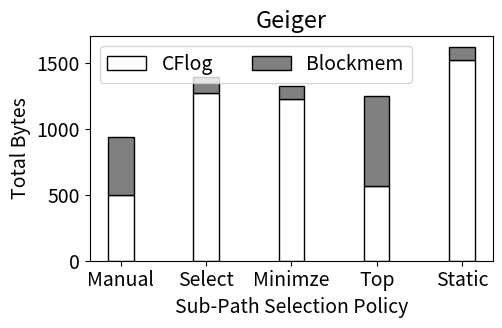
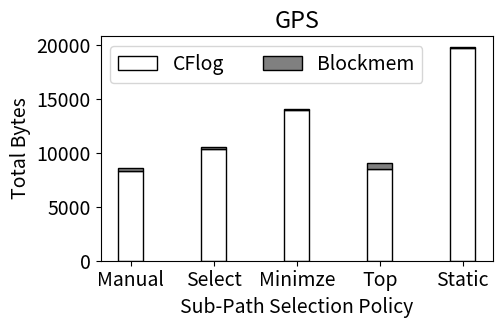
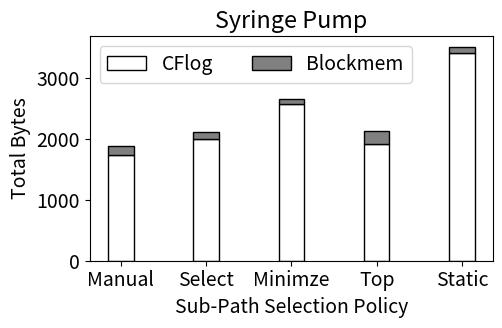
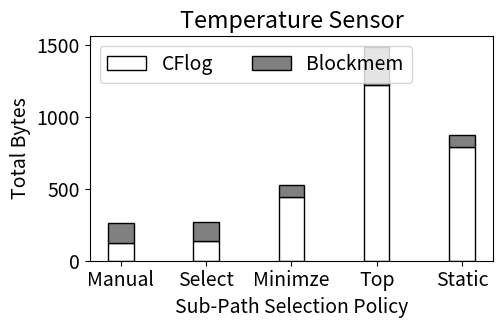
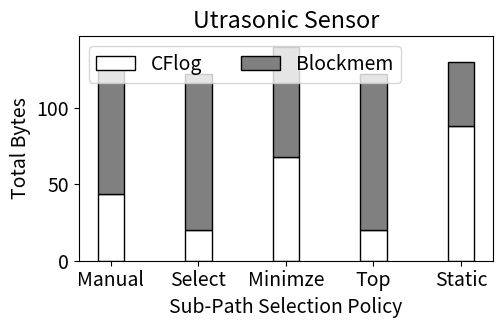
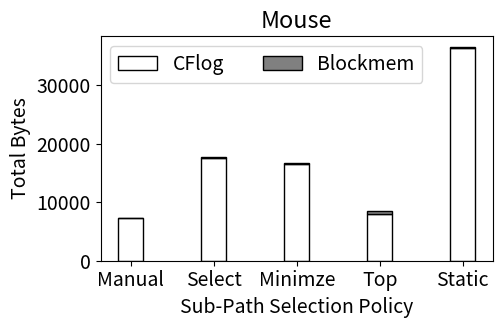

Source code (Python) for these figures, in order:
import matplotlib
import matplotlib.pyplot as pyplot

pyplot.rcParams["figure.figsize"] = (5.25,3.5)
w = 0.3

font = {'size' : 14}

matplotlib.rc('font', **font)

geiger = {
    "Name": "Geiger",
    "Lim": 1800,
    "Labels": ["Baseline", "Manual", "Select", "Minimze", "Top", "Static"],
    "Entries": [435, 124, 317, 306, 142, 381],
    "Log_size": [1740, 496, 1268, 1224, 568, 1524],
    "Blockmem": [0, 444, 128, 104, 684, 96],
    "Blocks": [0, 8, 2, 8, 8, 8]
}

gps = {
    "Name": "GPS",
    "Lim": 21000,
    "Labels": ["Baseline", "Manual", "Select", "Minimze", "Top", "Static"],
    "Entries": [4969, 2086, 2599,  3502, 2142, 4943],
    "Log_size": [19876, 8344, 10396, 14008, 8568, 19772],
    "Blockmem": [0, 260, 128, 60, 500, 84],
    "Blocks": [0, 8, 4, 8, 8, 8]
}

syringe = {
    "Name": "Syringe Pump",
    "Lim": 56000,
    "Labels": ["Baseline", "Manual", "Select", "Minimze", "Top", "Static"],
    "Entries": [13650, 435, 498, 645, 477, 852],
    "Log_size": [54600, 1740, 1992, 2580, 1908, 3408],
    "Blockmem": [0, 140, 128, 76, 214, 100],
    "Blocks": [0, 8, 4, 8, 5, 8]
}

temperature = {
    "Name": "Temperature Sensor",
    "Lim": 2550,
    "Labels": ["Baseline", "Manual", "Select", "Minimze", "Top", "Static"],
    "Entries": [627, 30, 35, 110, 305, 198],
    "Log_size": [2508, 120, 140, 440, 1220, 792],
    "Blockmem": [0, 144, 128, 88, 266, 84],
    "Blocks": [0, 8, 4, 8, 7, 8]
}
ultrasonic = {
    "Name": "Utrasonic Sensor",
    "Lim": 4500,
    "Labels": ["Baseline", "Manual", "Select", "Minimze", "Top", "Static"],
    "Entries": [1040, 11, 5, 17, 5, 22],
    "Log_size": [4160, 44, 20, 68, 20, 88],
    "Blockmem": [0, 84, 102, 72, 102, 42],
    "Blocks": [0, 8, 3, 8, 3, 5]
}
mouse = {
    "Name": "Mouse",
    "Lim": 4500,
    "Labels": ["Baseline", "Manual", "Select", "Minimze", "Top", "Static"],
    "Entries": [9673, 1822, 4406, 4140, 2015, 9123],
    "Log_size": [38692, 7288, 17624, 16560, 8060, 9123*4],
    "Blockmem": [0, 85, 128, 196, 444, 84],
    "Blocks": [0, 8, 4, 8, 8, 8]
}

tests = [geiger, gps, syringe, temperature, ultrasonic, mouse]

for test in tests:
    policies = test["Labels"][:]
    logs = test["Log_size"][:]
    blockmem = test["Blockmem"][:]

    print(f"policies: {policies}")


    # pyplot.bar(policies, logs, label="CFlog", color='white', edgecolor='black', width=w)
    # pyplot.bar(policies, blockmem, bottom=logs, label="Blockmem", color='grey', edgecolor='black', width=w)
    # pyplot.title(test["Name"])
    # pyplot.xlabel("Sub-Path Selection Policy")
    # pyplot.ylim((0,test["Lim"]))
    # pyplot.ylabel("Total Bytes")
    # pyplot.legend()

    pyplot.bar(policies[1:], logs[1:], label="CFlog",  color='white', edgecolor='black', width=w),
    pyplot.bar(policies[1:], blockmem[1:], bottom=logs[1:], label="Blockmem", color='grey', edgecolor='black', width=w)
    pyplot.title(test["Name"])
    pyplot.xlabel("Sub-Path Selection Policy")
    pyplot.ylabel("Total Bytes")
    pyplot.legend(loc="upper left", ncol=2)
    # # pyplot.savefig(f"{test['Name']}_policies_only.png")
    # pyplot.show()
    # pyplot.clf()

    pyplot.tight_layout()
    pyplot.savefig(f"{test['Name']}-selections.png")
    # pyplot.show()
    pyplot.clf()
